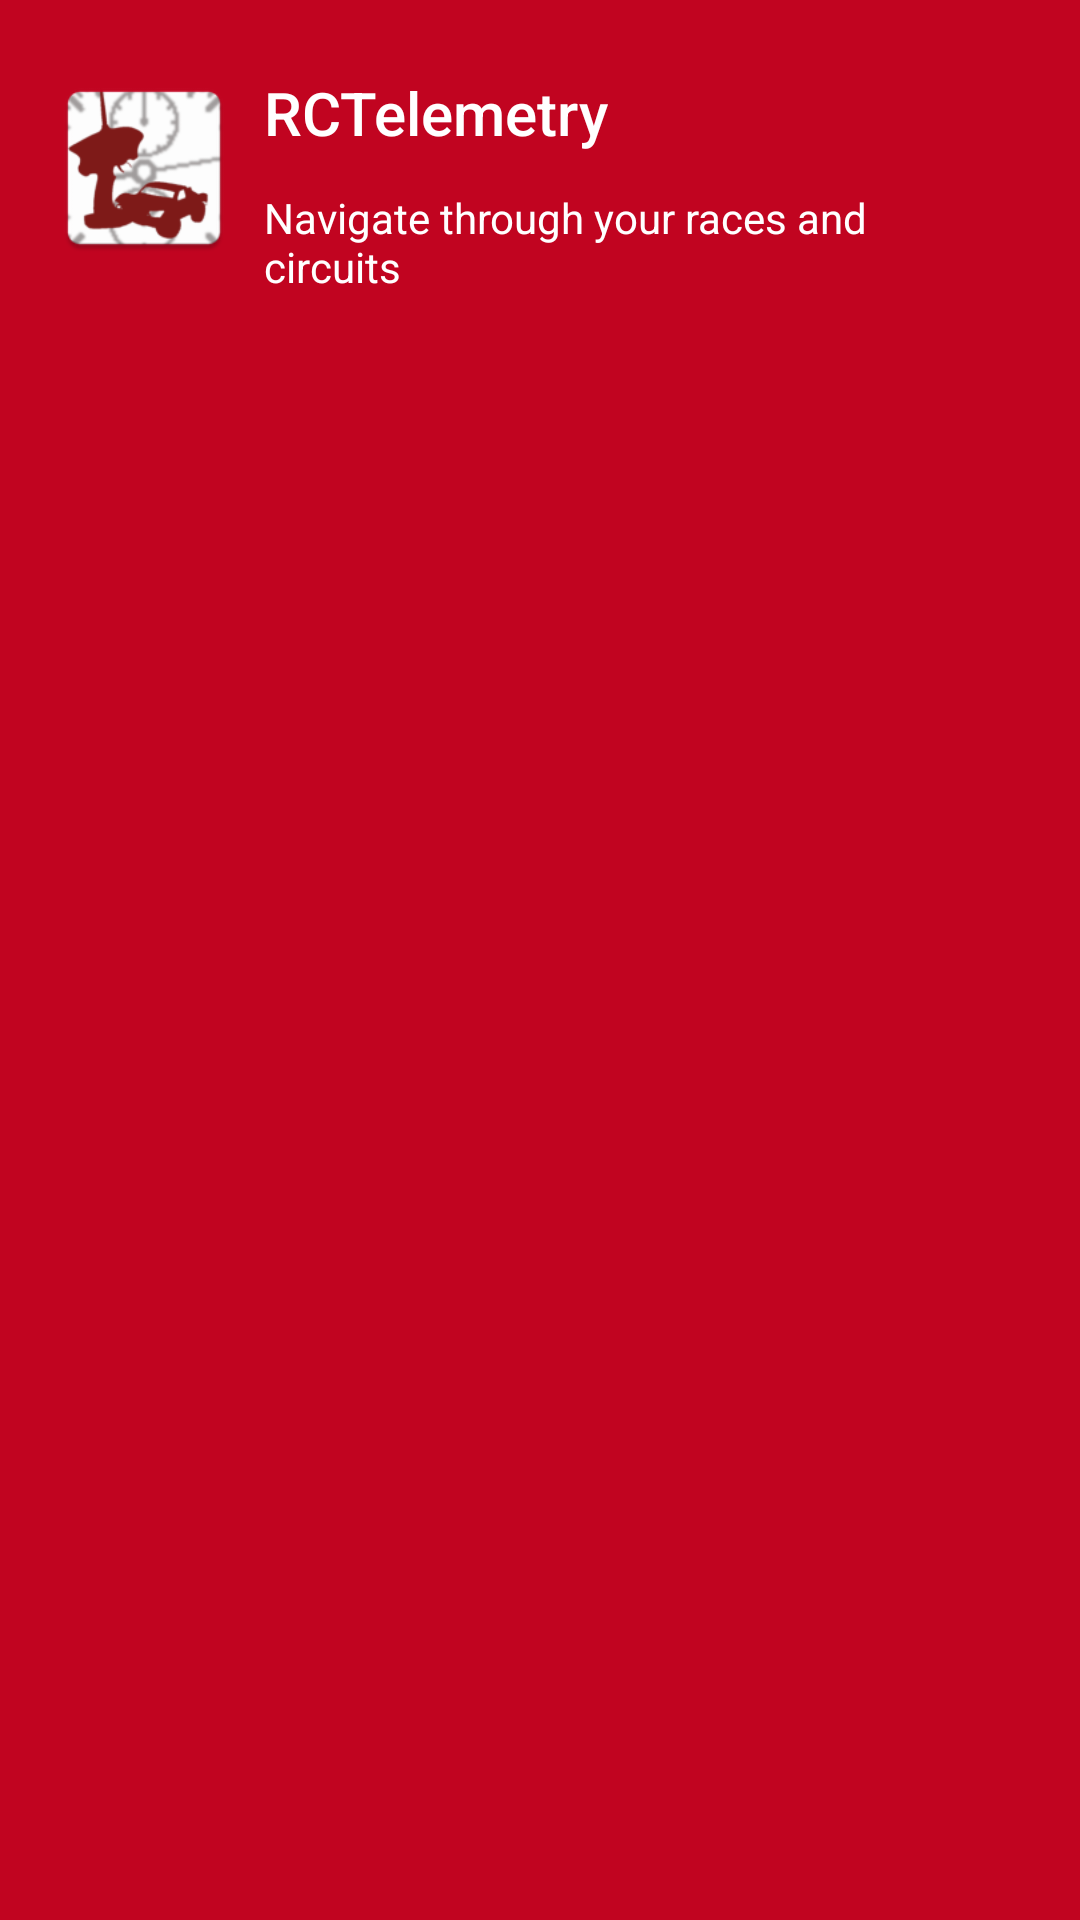

Produce the Android XML layout that renders to this screen, including the resource entries it uses.
<!-- AndroidManifest.xml: application theme AppTheme -->
<!-- res/layout/drawer_nav_header.xml -->
<?xml version="1.0" encoding="utf-8"?>
<android.support.constraint.ConstraintLayout xmlns:android="http://schemas.android.com/apk/res/android"
    xmlns:app="http://schemas.android.com/apk/res-auto"
    android:id="@+id/DrawerNavHeaderCL"
    android:layout_width="match_parent"
    android:layout_height="120dp"
    android:background="@color/colorAccent"
    android:clickable="true"
    android:focusable="true"
    android:foreground="?attr/selectableItemBackgroundBorderless"
    android:padding="16dp"
    android:theme="@style/ThemeOverlay.AppCompat.Dark">

    <ImageView
        android:id="@+id/DrawerNavHeaderImage"
        android:layout_width="64dp"
        android:layout_height="64dp"
        android:layout_marginTop="8dp"
        android:src="@mipmap/ic_launcher"
        app:layout_constraintStart_toStartOf="parent"
        app:layout_constraintTop_toTopOf="parent"
        android:contentDescription="@string/drawer_nav_image_descr" />

    <TextView
        android:id="@+id/DrawerNavHeaderTitle"
        android:layout_width="wrap_content"
        android:layout_height="31dp"
        android:layout_marginStart="8dp"
        android:layout_marginTop="8dp"
        android:text="@string/drawer_nav_header_title"
        android:textAppearance="@style/TextAppearance.AppCompat.Title"
        app:layout_constraintStart_toEndOf="@+id/DrawerNavHeaderImage"
        app:layout_constraintTop_toTopOf="parent" />

    <TextView
        android:id="@+id/DrawerNavHeaderDescription"
        android:layout_width="209dp"
        android:layout_height="wrap_content"
        android:layout_marginStart="8dp"
        android:layout_marginTop="8dp"
        android:lines="2"
        android:text="@string/drawer_nav_header_descr"
        android:textAppearance="@style/TextAppearance.AppCompat.Body1"
        app:layout_constraintStart_toEndOf="@+id/DrawerNavHeaderImage"
        app:layout_constraintTop_toBottomOf="@+id/DrawerNavHeaderTitle" />
</android.support.constraint.ConstraintLayout>
<!-- resources referenced by this layout -->
<resources>
  <color name="colorAccent">#c10420</color>
  <!-- mipmap ic_launcher: png bitmap (mipmap-hdpi, 4489 bytes) -->
  <string name="drawer_nav_header_descr">Navigate through your races and circuits</string>
  <string name="drawer_nav_header_title">RCTelemetry</string>
  <string name="drawer_nav_image_descr">RCTelemetry logo image</string>
  <style name="AppTheme" parent="Theme.AppCompat.Light.NoActionBar">
          <item name="colorPrimary">@color/colorPrimary</item>
          <item name="colorPrimaryDark">@color/colorPrimaryDark</item>
          <item name="colorAccent">@color/colorAccent</item>
          <item name="android:windowActivityTransitions">true</item>
          <item name="android:windowContentTransitions">true</item>
          <item name="preferenceTheme">@style/PreferenceThemeOverlay.v14.Material</item>
      </style>
  <color name="colorPrimary">#c10420</color>
  <color name="colorPrimaryDark">#7f1a18</color>
</resources>
